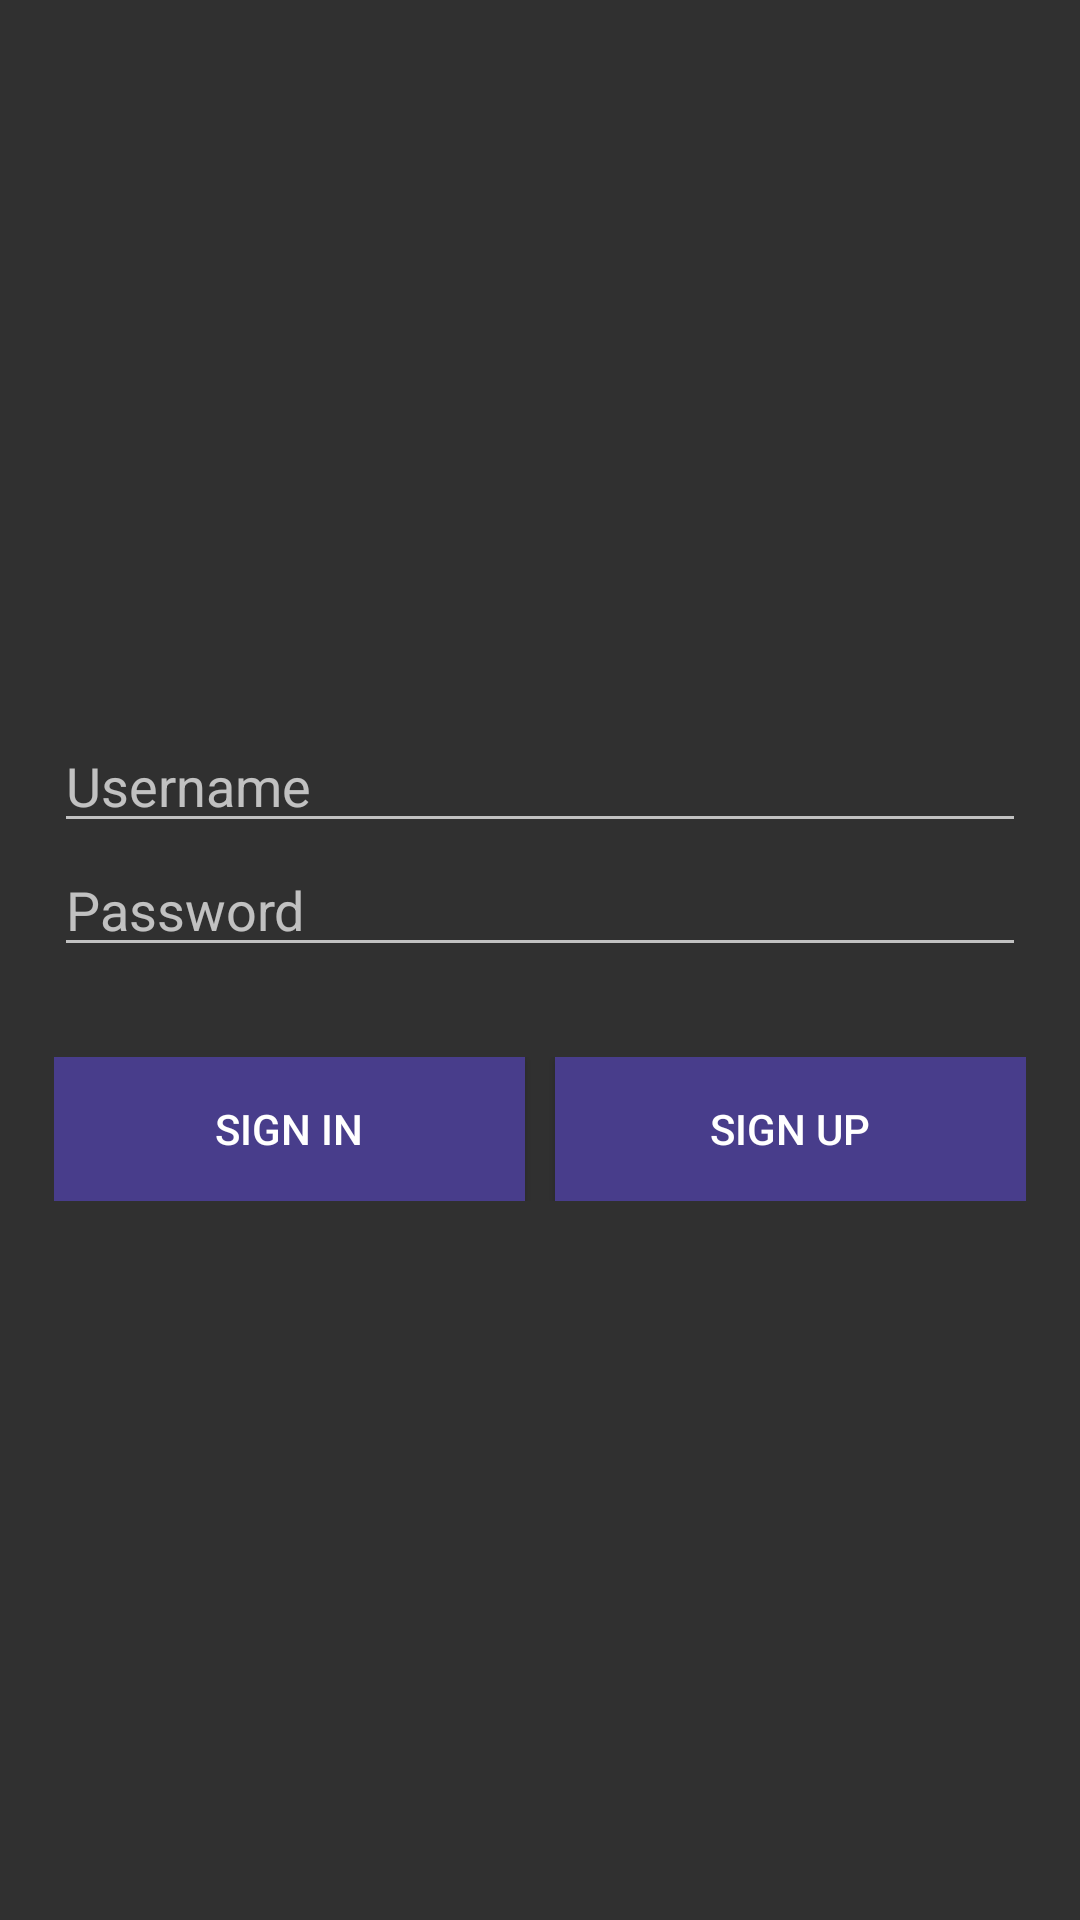

Here is an Android app screen rendered from its layout file. Give the layout XML and the strings, colors and styles it references.
<!-- AndroidManifest.xml: application theme Theme.AppCompat -->
<!-- res/layout/activity_login.xml -->
<?xml version="1.0" encoding="utf-8"?>
<androidx.constraintlayout.widget.ConstraintLayout xmlns:android="http://schemas.android.com/apk/res/android"
    xmlns:app="http://schemas.android.com/apk/res-auto"
    xmlns:tools="http://schemas.android.com/tools"
    android:layout_width="match_parent"
    android:layout_height="match_parent"
    tools:context=".LoginActivity">
    <LinearLayout
        android:layout_width="match_parent"
        android:layout_height="match_parent"
        android:gravity="center"
        android:padding="18dp"
        android:orientation="vertical"
        tools:context=".ActivityLogin">
        <EditText
            android:id="@+id/et_username"
            android:layout_width="match_parent"
            android:layout_height="wrap_content"
            android:hint="Username"
            android:inputType="textEmailAddress" />
        <EditText
            android:id="@+id/et_password"
            android:layout_width="match_parent"
            android:layout_height="wrap_content"
            android:layout_marginBottom="30dp"
            android:hint="Password"
            android:inputType="textPassword" />
        <LinearLayout
            android:layout_width="match_parent"
            android:layout_height="wrap_content"
            android:orientation="horizontal">
            <Button
                android:id="@+id/bt_signin"
                android:layout_width="match_parent"
                android:layout_height="wrap_content"
                android:text="Sign In"
                android:layout_weight="1"
                android:textColor="#FFFFFF"
                android:background="#483D8B"
                android:layout_marginRight="5dp"
                android:onClick="signin"/>
            <Button
                android:id="@+id/bt_signup"
                android:layout_width="match_parent"
                android:layout_height="wrap_content"
                android:text="Sign Up"
                android:layout_weight="1"
                android:textColor="#FFFFFF"
                android:background="#483D8B "
                android:layout_marginLeft="5dp"
                android:onClick="signup"/>
        </LinearLayout>
        </LinearLayout>
</androidx.constraintlayout.widget.ConstraintLayout>
<!-- resources referenced by this layout -->
<resources>

</resources>
